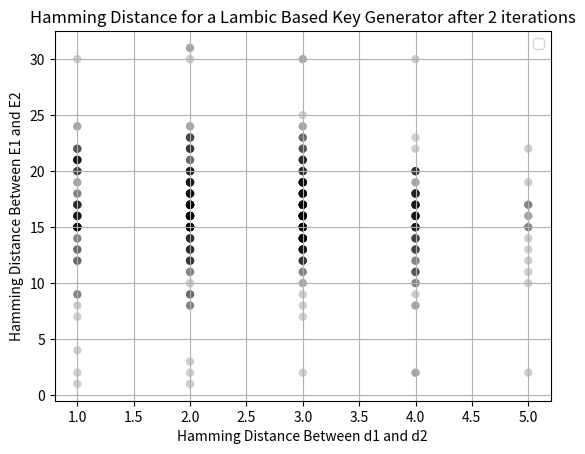

Reproduce this figure in Python.
# -*- coding: utf-8 -*-
"""
Created on Thu Jul  9 17:05:00 2020

[redacted]
"""
import numpy as np
import matplotlib.pyplot as plt
import statistics as stat
import math
import scipy
import itertools as itr

def binary_converter (b):
     d=int(b,2)
     
     return d
 
def c_generator (d):
    n=len(d)
    d=binary_converter(d)
    d=d/(2**n)
    c=int(d*720)
    
    return c

def x_generator (U):
    n=len(U)
    U=binary_converter(U)
    U=U/(2**n)
    x=int(U*720)
    
    return x

# Python function to print permutations of a given list 
def permutations(A): 
  
    # If lst is empty then there are no permutations 
    if len(A) == 0: 
        return [] 
  
    # If there is only one element in lst then, only 
    # one permuatation is possible 
    if len(A) == 1: 
        return [A] 
  
    # Find the permutations for lst if there are 
    # more than 1 characters 
  
    l = [] # empty list that will store current permutation 
  
    # Iterate the input(lst) and calculate the permutation 
    for i in range(len(A)): 
       m = A[i] 
  
       # Extract lst[i] or m from the list.  remLst is 
       # remaining list 
       remLst = A[:i] + A[i+1:] 
  
       # Generating all permutations where m is first 
       # element 
       for p in permutations(remLst): 
           l.append([m] + p) 
    return l

def circle_product (xi, c, A):
    l=permutations(A)
    #output=np.empty(len(A))
    output=[0,0,0,0,0,0]
    c=int(c)
    xi=int(xi)
    C=l[c]
    Xi=l[xi]
    for i in range(len(A)):
        output[i]=C[Xi[i]-1]
    
    return output

def labeler (A, Xi):
    l=permutations(A)
    for i in range(math.factorial(len(A))):
        if l[i]==Xi:
            return i
        
def rhs (xi, c, A):
    T1=labeler(A, circle_product(xi, c, A))
    T2=labeler(A, list(reversed(circle_product(xi, c, A))))
    
    return abs(T1-T2)

def lambic_function (xi, c, A):
    r=rhs(xi, c, A)
    fs=circle_product(xi, r, A)
    fv=labeler(A, fs)
    
    return fv

def lambic_point_generator (x0, c, A, N):
    point=x0
    for i in range(N-1):
        point=lambic_function(point, c, A)
        
    return point

def lambic_key_gen (U, d, N):
    c=c_generator(d)
    x=x_generator(U)
    A=[1,2,3,4,5,6]
    key=lambic_point_generator(x, c, A, N)
    E=abs(key)/720
    E=E*(2**32)
    E=int(E)
    E=bin(E)
    E=E[2:]
    E=E.zfill(32)
    
    
    return E

def hamming_distance(x, y):
    dy=len(y)
    dx=len(x) 
    hd=0
    for i in range( dx):
        if dx==dy and x[i] != y[i]:
                hd=hd+1
                
    return(hd)

five_bits=['00000', '00001',
'00010',
'00011' ,
'00100' ,
'00101' ,
'00110' ,
'00111' ,
'01000' ,
'01001' ,
'01010' ,
'01011' ,
'01100' ,
'01101' ,
'01110' ,
'01111' ,
'10000' ,
'10001' ,
'10010' ,
'10011' ,
'10100',
'10101' ,
'10110' ,
'10111' ,
'11000' ,
'11001' ,
'11010' ,
'11011' ,
'11100' ,
'11101',
'11110' ,
'11111',]

N=2
#print(key_value_generator('11', '111', N))
fig, ax = plt.subplots()
output_zeros=np.zeros(5)
for i in range(len(five_bits)):
    for j in range(len(five_bits)):
        if i != j:
            hdinput=hamming_distance(five_bits[i], five_bits[j])
            E=lambic_key_gen( five_bits[i],'00000', N)
            E2=lambic_key_gen( five_bits[j],'00000', N)
            hdoutput=hamming_distance(E, E2)
            #print(hdinput, hdoutput)
                
            ax.scatter(hdinput, hdoutput, color='black', alpha=0.1, edgecolors='none')
            
                        

                
                
        
ax.set_xlabel("Hamming Distance Between d1 and d2")
ax.set_ylabel("Hamming Distance Between E1 and E2")

ax.set_title("Hamming Distance for a Lambic Based Key Generator after 2 iterations")

ax.legend()
ax.grid(True)

plt.show()

#print(lambic_point_generator(1, 5, [1,2,3,4,5,6], 1000))


